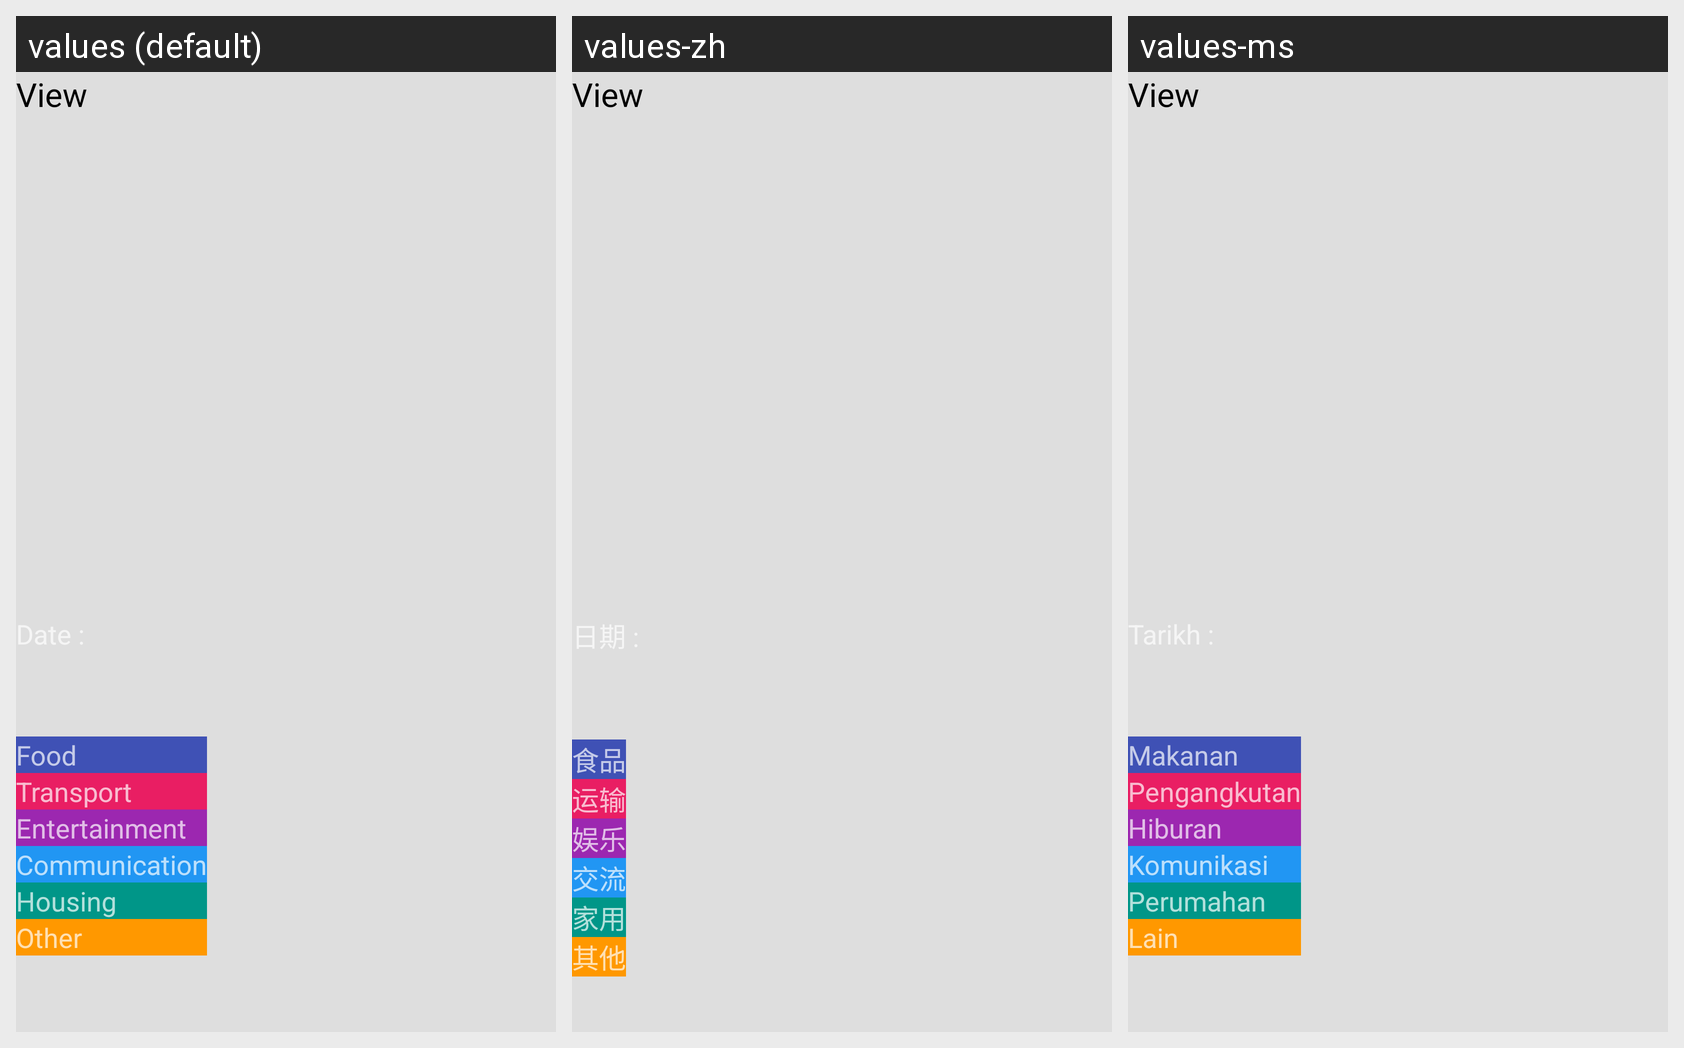

For this localized Android screen grid, give each drawn string resource with its value in every locale shown.
Android screen res/layout/fragment_pie_chart3.xml rendered under 3 locales, left to right: values (default), values-zh, values-ms. Device: Nexus 5 (rendered at 1080×1920; each locale shown at half size, 540×960, under a caption strip naming it); theme AppTheme.
Strings drawn on this screen, with the default value and each locale's value (text and hints the layout hard-codes, and strings that could not be matched under every locale, appear in the picture but are not listed):

reportFood
  values: Food
  values-zh: 食品
  values-ms: Makanan

reportTransport
  values: Transport
  values-zh: 运输
  values-ms: Pengangkutan

reportEntertainment
  values: Entertainment
  values-zh: 娱乐
  values-ms: Hiburan

reportCommunication
  values: Communication
  values-zh: 交流
  values-ms: Komunikasi

reportHousing
  values: Housing
  values-zh: 家用
  values-ms: Perumahan

reportOther
  values: Other
  values-zh: 其他
  values-ms: Lain
